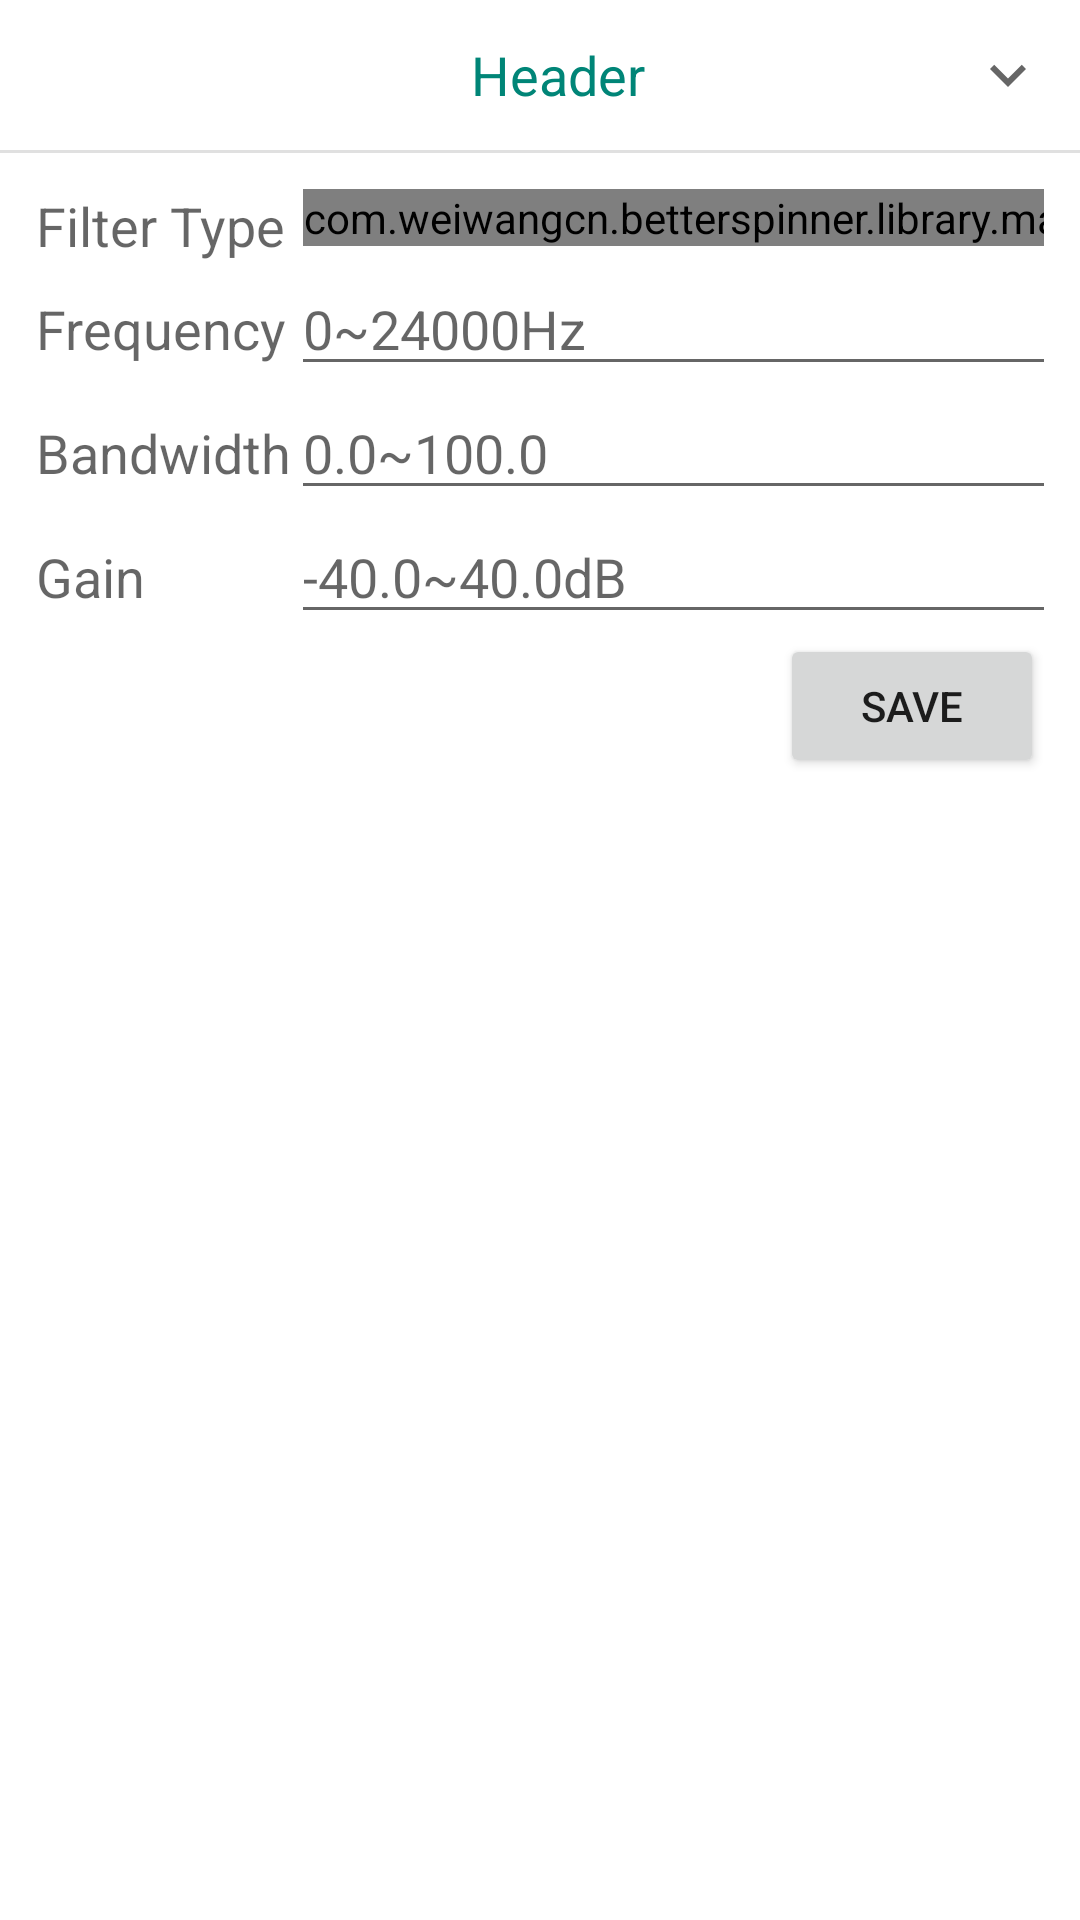

Layout XML and referenced resources for this Android screen:
<!-- AndroidManifest.xml: application theme AppTheme -->
<!-- res/layout/bottom_sheet_edit_fragment.xml -->
<?xml version="1.0" encoding="utf-8"?>

<androidx.constraintlayout.widget.ConstraintLayout xmlns:android="http://schemas.android.com/apk/res/android"
    xmlns:app="http://schemas.android.com/apk/res-auto"
    xmlns:tools="http://schemas.android.com/tools"
    android:id="@+id/view_bottom_sheet_details"
    android:layout_width="match_parent"
    android:layout_height="match_parent"
    tools:background="@color/colorBackground">

    <androidx.appcompat.widget.AppCompatTextView
        android:id="@+id/header"
        android:layout_width="0dp"
        android:layout_height="50dp"
        android:gravity="center"
        android:paddingStart="12dp"
        android:text="Header"
        android:textColor="@color/colorPrimary"
        android:textSize="18sp"
        app:layout_constraintEnd_toEndOf="parent"
        app:layout_constraintStart_toStartOf="parent"
        app:layout_constraintTop_toTopOf="parent" />

    <View
        android:id="@+id/bottom_sheet_divider"
        android:layout_width="0sp"
        android:layout_height="1dp"
        android:background="#1f000000"
        app:layout_constraintEnd_toEndOf="parent"
        app:layout_constraintStart_toStartOf="parent"
        app:layout_constraintTop_toBottomOf="@id/header" />

    <androidx.appcompat.widget.AppCompatImageView
        android:layout_width="wrap_content"
        android:layout_height="wrap_content"
        android:layout_marginEnd="12dp"
        app:layout_constraintBottom_toBottomOf="@id/header"
        app:layout_constraintEnd_toEndOf="parent"
        app:layout_constraintTop_toTopOf="@id/header"
        app:srcCompat="@drawable/ic_expand_more" />

    <LinearLayout
        android:layout_width="match_parent"
        android:layout_height="wrap_content"
        android:orientation="vertical"
        app:layout_constraintTop_toBottomOf="@+id/bottom_sheet_divider">
        <androidx.core.widget.NestedScrollView
            android:layout_width="match_parent"
            android:layout_height="wrap_content"
            android:fillViewport="false"
            android:clipToPadding="false"
            android:padding="12dp">
            <include layout="@layout/bottom_sheet_edit_content"
                app:layout_constraintEnd_toEndOf="parent"
                app:layout_constraintStart_toStartOf="parent"
                app:layout_constraintTop_toTopOf="parent"  />
        </androidx.core.widget.NestedScrollView>
    </LinearLayout>
</androidx.constraintlayout.widget.ConstraintLayout>
<!-- res/layout/bottom_sheet_edit_content.xml (included above) -->
<?xml version="1.0" encoding="utf-8"?>

<LinearLayout xmlns:android="http://schemas.android.com/apk/res/android"
    xmlns:app="http://schemas.android.com/apk/res-auto"
    android:orientation="vertical"
    android:layout_width="match_parent"
    android:layout_height="match_parent">

    <TableLayout
        android:layout_width="match_parent"
        android:layout_height="match_parent">

        <TableRow
            android:layout_width="match_parent"
            android:layout_height="match_parent">

            <TextView
                android:layout_width="wrap_content"
                android:layout_height="wrap_content"
                android:text="@string/filter_type"
                android:textAppearance="@style/TextAppearance.AppCompat.Medium" />

            <Space
                android:layout_width="wrap_content"
                android:layout_height="match_parent"
                android:layout_weight="1"/>

            <com.weiwangcn.betterspinner.library.material.MaterialBetterSpinner
                android:id="@+id/filterType"
                android:layout_width="match_parent"
                android:layout_height="wrap_content"
                android:layout_marginStart="4dp"
                android:layout_marginEnd="4dp"
                android:hint="@string/filter_type_hint"
                app:met_floatingLabel="none"
                app:met_primaryColor="@color/colorAccent"
                app:met_textColor="@color/primaryText"
                app:met_textColorHint="@color/secondaryText"
                app:met_baseColor="@color/secondaryText"
                app:met_underlineColor="@color/secondaryText"
                android:drawableEnd="@drawable/ic_expand_more"
                />
        </TableRow>

        <TableRow
            android:layout_width="match_parent"
            android:layout_height="match_parent">

            <TextView
                android:layout_width="wrap_content"
                android:layout_height="wrap_content"
                android:text="@string/frequency"
                android:textAppearance="@style/TextAppearance.AppCompat.Medium" />

            <Space
                android:layout_width="wrap_content"
                android:layout_height="match_parent"
                android:layout_weight="1"/>

            <EditText
                android:id="@+id/frequencyInput"
                android:layout_width="wrap_content"
                android:layout_height="wrap_content"
                android:ems="10"
                android:hint="@string/frequency_hint"
                android:importantForAutofill="no"
                android:inputType="numberSigned"
                android:singleLine="true" />

        </TableRow>

        <TableRow
            android:layout_width="match_parent"
            android:layout_height="match_parent">

            <TextView
                android:layout_width="wrap_content"
                android:layout_height="wrap_content"
                android:text="@string/bandwidth"
                android:textAppearance="@style/TextAppearance.AppCompat.Medium" />

            <Space
                android:layout_width="wrap_content"
                android:layout_height="match_parent"
                android:layout_weight="1"/>

            <EditText
                android:id="@+id/bandwidthInput"
                android:layout_width="wrap_content"
                android:layout_height="wrap_content"
                android:ems="10"
                android:hint="@string/bandwidth_hint"
                android:importantForAutofill="no"
                android:inputType="numberDecimal"
                android:singleLine="true" />

        </TableRow>

        <TableRow
            android:layout_width="match_parent"
            android:layout_height="match_parent">

            <TextView
                android:layout_width="wrap_content"
                android:layout_height="wrap_content"
                android:text="@string/gain"
                android:textAppearance="@style/TextAppearance.AppCompat.Medium" />

            <Space
                android:layout_width="wrap_content"
                android:layout_height="match_parent"
                android:layout_weight="1"/>

            <EditText
                android:id="@+id/gainInput"
                android:layout_width="wrap_content"
                android:layout_height="wrap_content"
                android:ems="10"
                android:hint="@string/gain_hint"
                android:importantForAutofill="no"
                android:inputType="number|numberDecimal|numberSigned"
                android:singleLine="true" />

        </TableRow>

        <TableRow
            android:layout_width="match_parent"
            android:layout_height="match_parent">

            <Space
                android:layout_width="wrap_content"
                android:layout_height="match_parent"
                android:layout_weight="1"/>

            <Button
                android:layout_width="wrap_content"
                android:layout_height="match_parent"
                android:id="@+id/saveFilter"
                android:text="@string/save_filter"/>

        </TableRow>
    </TableLayout>
</LinearLayout>
<!-- resources referenced by this layout -->
<resources>
  <color name="colorAccent">#1564bf</color>
  <color name="colorBackground">@android:color/background_light</color>
  <color name="colorPrimary">#008577</color>
  <color name="primaryText">#212121</color>
  <color name="secondaryText">#757575</color>
  <!-- drawable ic_expand_more (drawable) -->
  <?xml version="1.0" encoding="utf-8"?>
  
  <vector xmlns:android="http://schemas.android.com/apk/res/android"
      android:width="24dp"
      android:height="24dp"
      android:viewportWidth="24.0"
      android:viewportHeight="24.0">
      <path
          android:fillColor="?android:textColorSecondary"
          android:pathData="M16.59,8.59L12,13.17 7.41,8.59 6,10l6,6 6,-6z"/>
  </vector>
  <string name="bandwidth">Bandwidth</string>
  <string name="bandwidth_hint">0.0~100.0</string>
  <string name="filter_type">Filter Type</string>
  <string name="filter_type_hint">Select a filter type</string>
  <string name="frequency">Frequency</string>
  <string name="frequency_hint">0~24000Hz</string>
  <string name="gain">Gain</string>
  <string name="gain_hint">-40.0~40.0dB</string>
  <string name="save_filter">Save</string>
  <style name="AppTheme" parent="Theme.AppCompat.DayNight.DarkActionBar">
          <item name="colorPrimary">@color/colorPrimary</item>
          <item name="colorPrimaryDark">@color/colorPrimaryDark</item>
          <item name="colorAccent">@color/colorAccent</item>
          <item name="android:windowBackground">@color/md_light_background</item>
  
          
          <item name="material_drawer_background">@color/md_light_background</item>
  
          
          <item name="about_libraries_window_background">
              @color/about_libraries_window_background
          </item>
          <item name="about_libraries_card">
              @color/about_libraries_card
          </item>
          <item name="about_libraries_title_description">
              @color/about_libraries_title_description
          </item>
          <item name="about_libraries_text_description">
              @color/about_libraries_text_description
          </item>
          <item name="about_libraries_title_openSource">
              @color/about_libraries_title_openSource
          </item>
          <item name="about_libraries_text_openSource">
              @color/about_libraries_text_openSource
          </item>
          <item name="about_libraries_special_button_openSource">
              @color/about_libraries_special_button_openSource
          </item>
          <item name="about_libraries_dividerDark_openSource">
              @color/about_libraries_dividerDark_openSource
          </item>
          <item name="about_libraries_dividerLight_openSource">
              @color/about_libraries_dividerLight_openSource
          </item>
      </style>
  <color name="colorPrimaryDark">#00574B</color>
  <color name="about_libraries_window_background">#ECECEC</color>
  <color name="about_libraries_card">#FAFAFA</color>
  <color name="about_libraries_title_description">@color/about_libraries_title_openSource</color>
  <color name="about_libraries_text_description">@color/about_libraries_text_openSource</color>
  <color name="about_libraries_title_openSource">#B3B3B3</color>
  <color name="about_libraries_text_openSource">#727272</color>
  <color name="about_libraries_special_button_openSource">#212121</color>
  <color name="about_libraries_dividerDark_openSource">#AAA</color>
  <color name="about_libraries_dividerLight_openSource">#DADADA</color>
</resources>
